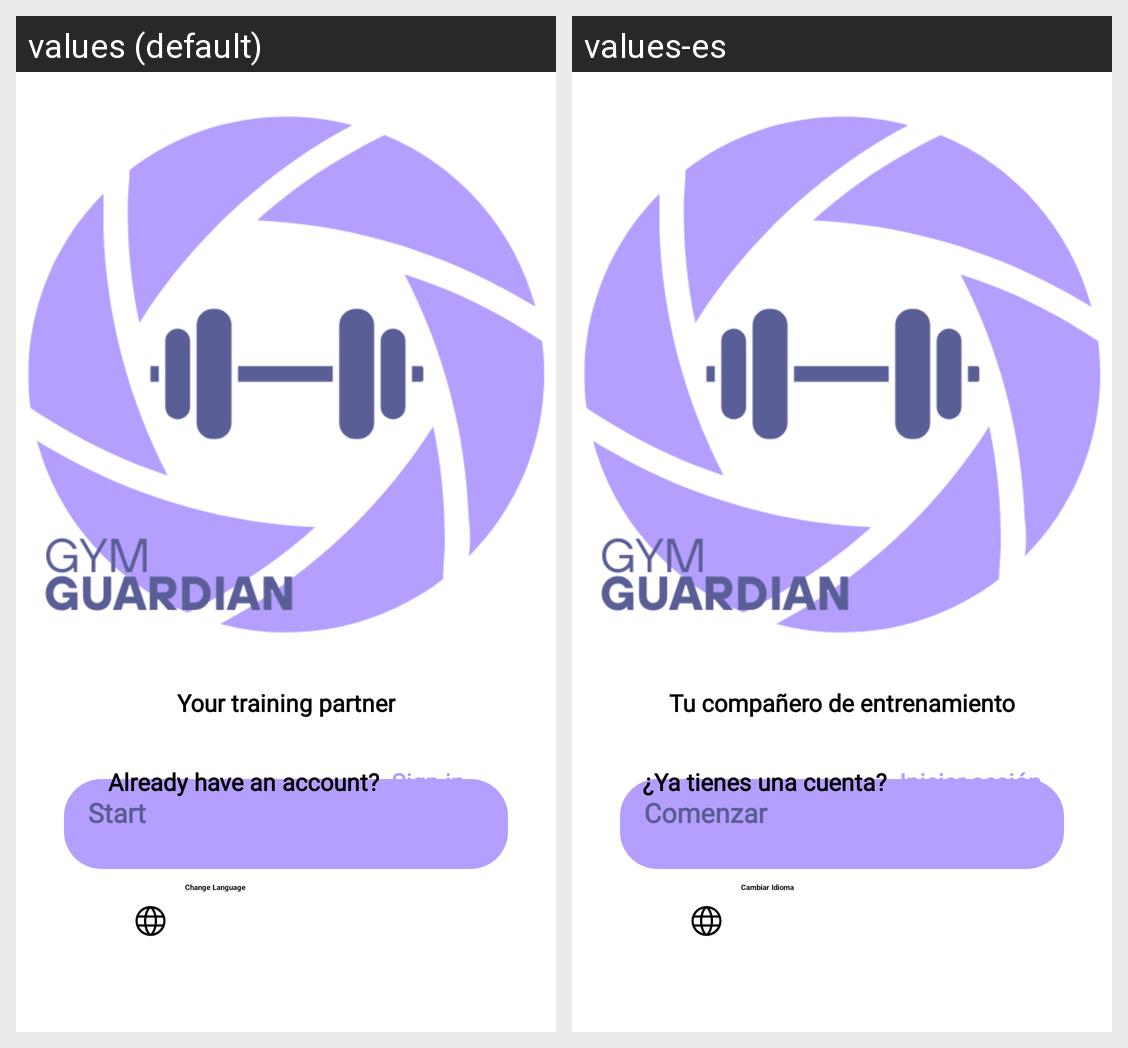

This grid shows one Android layout under two languages. Give, for every string resource on the screen, its name, the default text and each shown locale's text.
Android screen res/layout/activity_main.xml rendered under 2 locales, left to right: values (default), values-es. Device: Nexus 5 (rendered at 1080×1920; each locale shown at half size, 540×960, under a caption strip naming it); theme Theme.GymGuardian.
Strings drawn on this screen, with the default value and each locale's value (text and hints the layout hard-codes, and strings that could not be matched under every locale, appear in the picture but are not listed):

tagline
  values: Your training partner
  values-es: Tu compañero de entrenamiento

start_button
  values: Start
  values-es: Comenzar

already_have_account
  values: Already have an account?
  values-es: ¿Ya tienes una cuenta?

sign_in
  values: Sign in
  values-es: Iniciar sesión

change_language
  values: Change Language
  values-es: Cambiar Idioma
